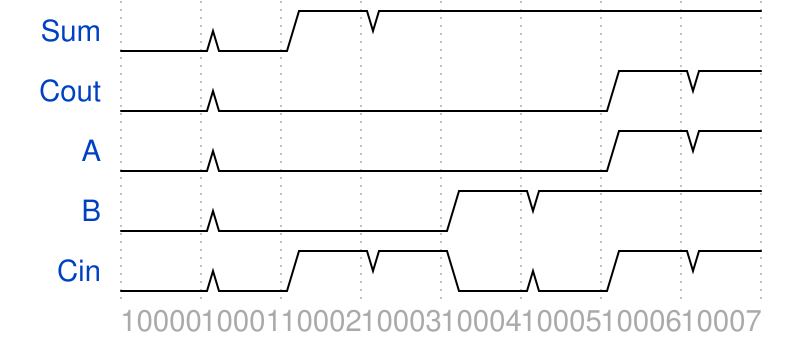

The timing diagram above was drawn with WaveDrom. Write its source.

{
  "signal": [
    {
      "name": "Sum",
      "wave": "0011...."
    },
    {
      "name": "Cout",
      "wave": "00....11"
    },
    {
      "name": "A",
      "wave": "00....11"
    },
    {
      "name": "B",
      "wave": "00..11.."
    },
    {
      "name": "Cin",
      "wave": "00110011"
    }
  ],
  "foot": {
    "tock": 10000
  }
}